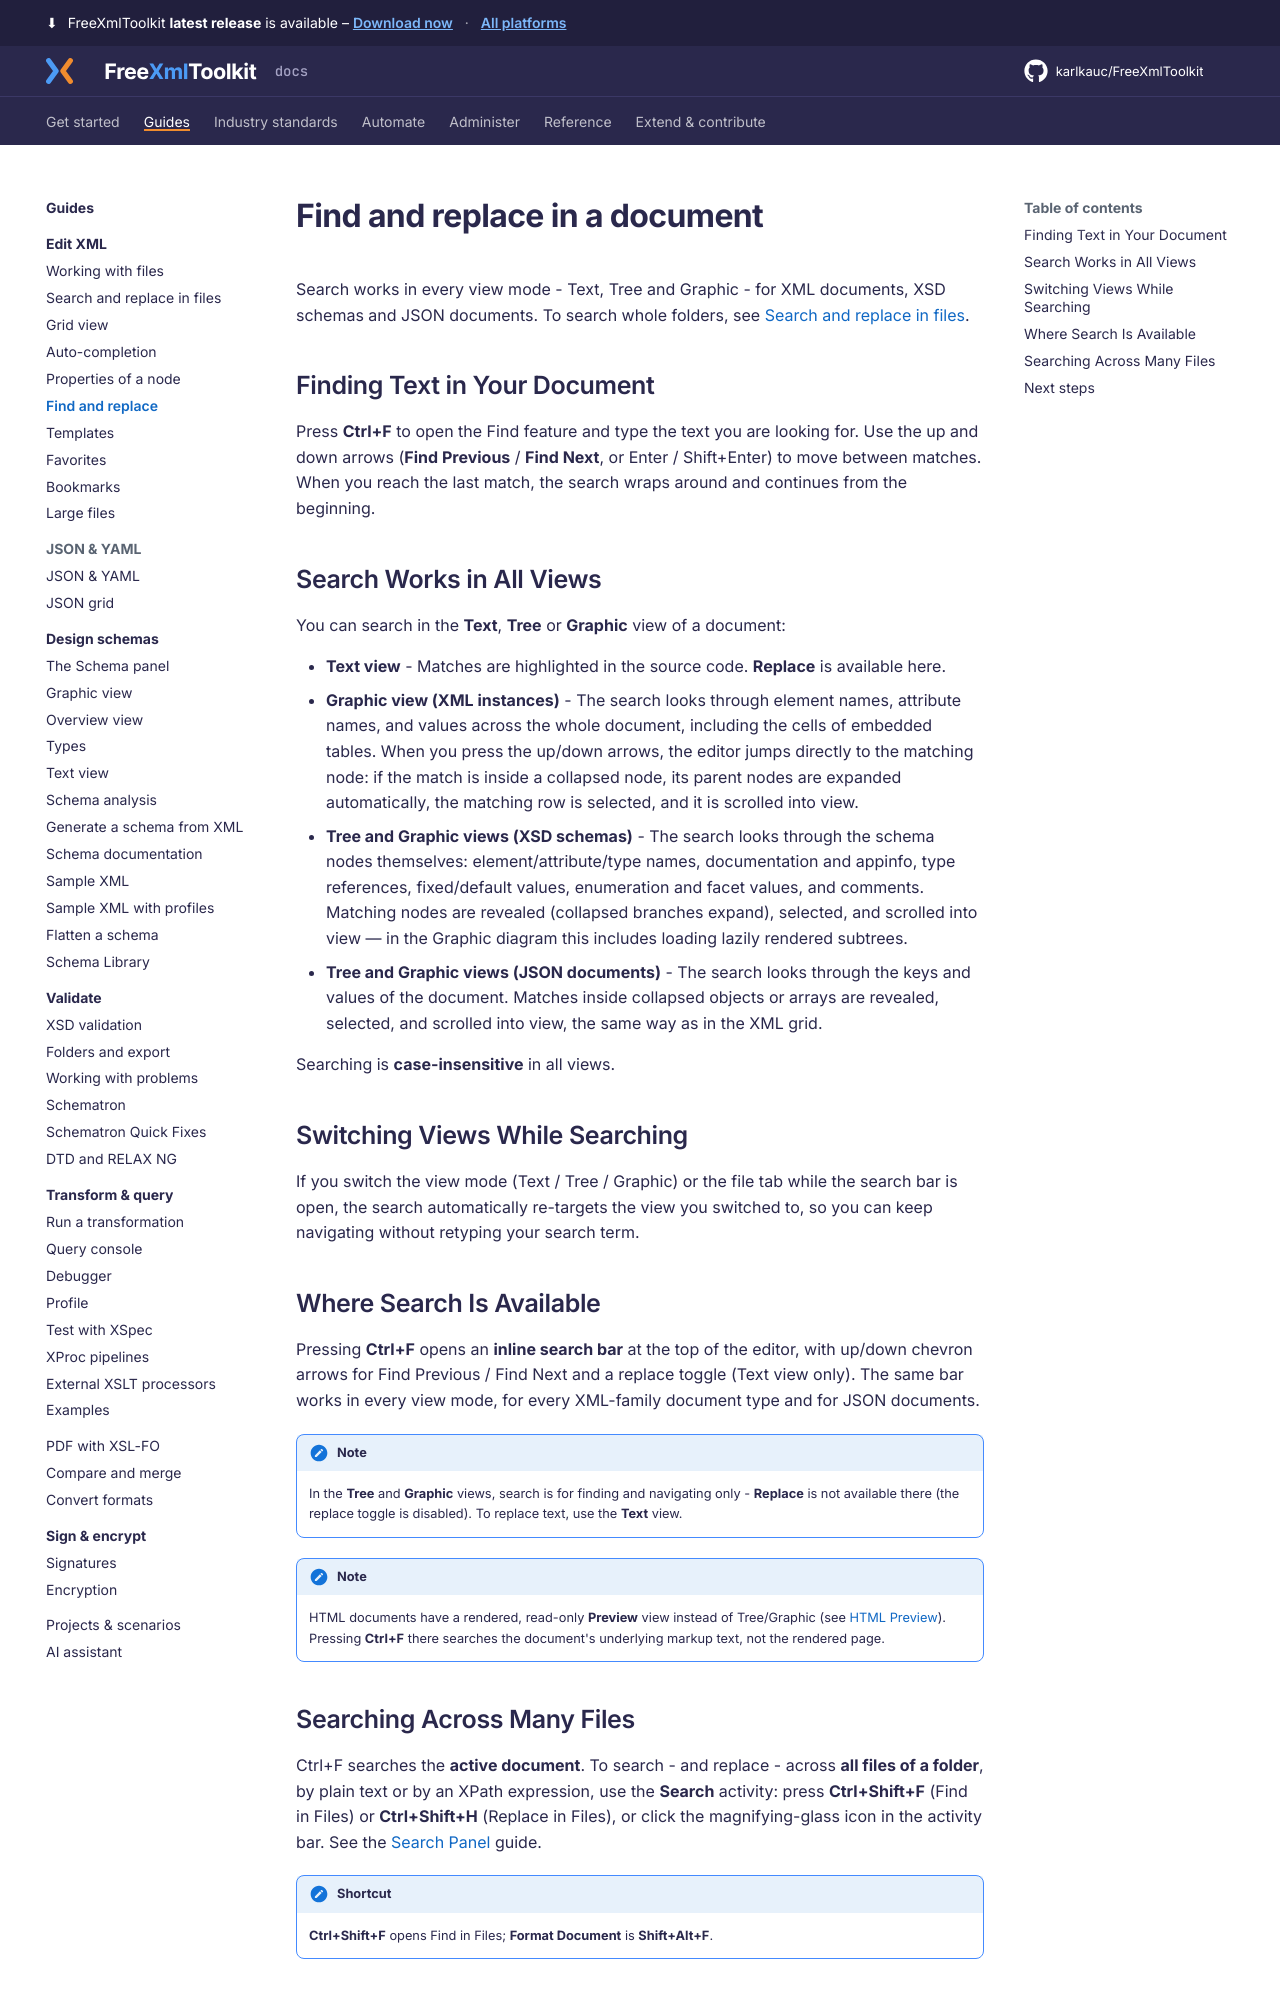

repository: karlkauc/FreeXmlToolkit · page: guides/edit-xml/find-replace/index.html · generator: mkdocs

# Find and replace in a document

Search works in every view mode - Text, Tree and Graphic - for XML documents, XSD schemas and JSON
documents. To search whole folders, see [Search and replace in files](search-in-files.md).

## Finding Text in Your Document

Press **Ctrl+F** to open the Find feature and type the text you are looking for. Use the up and down arrows (**Find Previous** / **Find Next**, or Enter / Shift+Enter) to move between matches. When you reach the last match, the search wraps around and continues from the beginning.

## Search Works in All Views

You can search in the **Text**, **Tree** or **Graphic** view of a document:

- **Text view** - Matches are highlighted in the source code. **Replace** is available here.
- **Graphic view (XML instances)** - The search looks through element names, attribute names, and values across the whole document, including the cells of embedded tables. When you press the up/down arrows, the editor jumps directly to the matching node: if the match is inside a collapsed node, its parent nodes are expanded automatically, the matching row is selected, and it is scrolled into view.
- **Tree and Graphic views (XSD schemas)** - The search looks through the schema nodes themselves: element/attribute/type names, documentation and appinfo, type references, fixed/default values, enumeration and facet values, and comments. Matching nodes are revealed (collapsed branches expand), selected, and scrolled into view — in the Graphic diagram this includes loading lazily rendered subtrees.
- **Tree and Graphic views (JSON documents)** - The search looks through the keys and values of the document. Matches inside collapsed objects or arrays are revealed, selected, and scrolled into view, the same way as in the XML grid.

Searching is **case-insensitive** in all views.

## Switching Views While Searching

If you switch the view mode (Text / Tree / Graphic) or the file tab while the search bar is open, the search automatically re-targets the view you switched to, so you can keep navigating without retyping your search term.

## Where Search Is Available

Pressing **Ctrl+F** opens an **inline search bar** at the top of the editor, with up/down
chevron arrows for Find Previous / Find Next and a replace toggle (Text view only). The same
bar works in every view mode, for every XML-family document type and for JSON documents.

!!! note
    In the **Tree** and **Graphic** views, search is for finding and navigating only - **Replace** is not available there (the replace toggle is disabled). To replace text, use the **Text** view.

!!! note
    HTML documents have a rendered, read-only **Preview** view instead of Tree/Graphic (see [HTML Preview](../../get-started/workspace-tour.md#html-preview)). Pressing **Ctrl+F** there searches the document's underlying markup text, not the rendered page.
